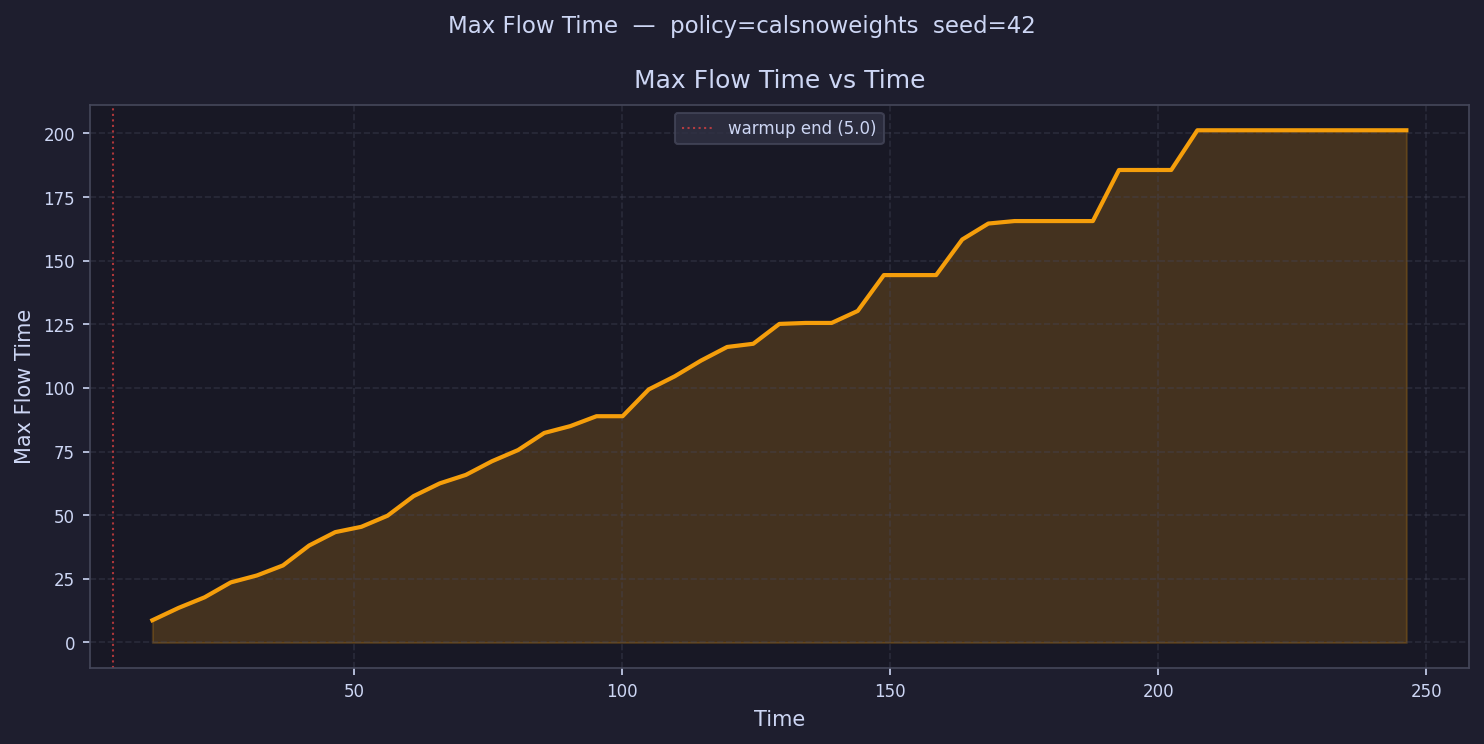

The table this chart was drawn from, first rows:
time, max_flow_time
7.437, 
12.31, 8.73
17.19, 13.57
22.06, 17.75
26.93, 23.6
31.81, 26.33
36.68, 30.27
41.56, 38.09
46.43, 43.35
51.31, 45.45
56.18, 49.8
61.05, 57.51
65.93, 62.51
70.8, 65.84
75.68, 71.21
80.55, 75.61
85.43, 82.32
90.3, 85.02
95.17, 88.9
100, 88.9
104.9, 99.42
109.8, 104.6
114.7, 110.7
119.5, 116.1
124.4, 117.4
129.3, 125.2
134.2, 125.5
139, 125.5
143.9, 130.3
148.8, 144.3
153.7, 144.3
158.5, 144.3
163.4, 158.3
168.3, 164.6
173.2, 165.6
178, 165.6
182.9, 165.6
187.8, 165.6
192.7, 185.6
197.5, 185.6
202.4, 185.6
207.3, 201.2
212.2, 201.2
217, 201.2
221.9, 201.2
226.8, 201.2
231.7, 201.2
236.5, 201.2
241.4, 201.2
246.3, 201.2
